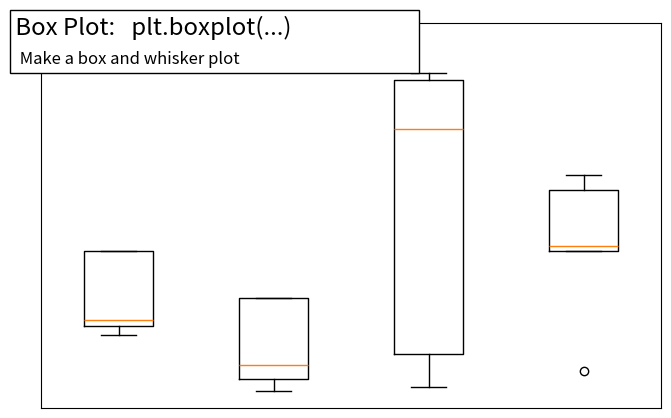

Source code (Python):
"""
Boxplot with matplotlib
=======================

An example of doing box plots with matplotlib

"""

import numpy as np
import matplotlib.pyplot as plt

fig = plt.figure(figsize=(8, 5))
axes = plt.subplot(111)

n = 5
Z = np.zeros((n, 4))
X = np.linspace(0, 2, n)
rng = np.random.default_rng()
Y = rng.random((n, 4))
plt.boxplot(Y)

plt.xticks([])
plt.yticks([])


# Add a title and a box around it
from matplotlib.patches import FancyBboxPatch

ax = plt.gca()
ax.add_patch(
    FancyBboxPatch(
        (-0.05, 0.87),
        width=0.66,
        height=0.165,
        clip_on=False,
        boxstyle="square,pad=0",
        zorder=3,
        facecolor="white",
        alpha=1.0,
        transform=plt.gca().transAxes,
    )
)

plt.text(
    -0.05,
    1.02,
    " Box Plot:   plt.boxplot(...)\n ",
    horizontalalignment="left",
    verticalalignment="top",
    size="xx-large",
    transform=axes.transAxes,
)

plt.text(
    -0.04,
    0.98,
    "\n Make a box and whisker plot ",
    horizontalalignment="left",
    verticalalignment="top",
    size="large",
    transform=axes.transAxes,
)

plt.show()
